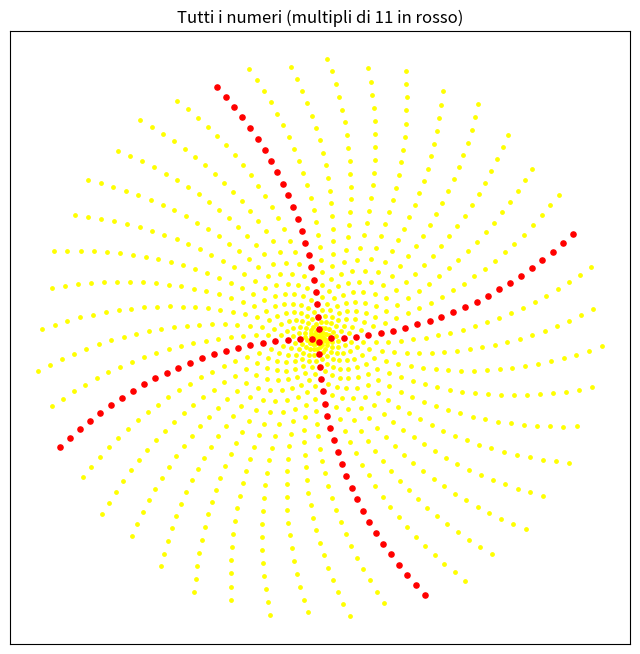

Write the Python code that produced this figure.
import math

import numpy as np
import matplotlib.pyplot as plt

NUMERO_MASSIMO = 1000 

def e_multiplo_di_7(n):
    """Vero se n è un multiplo di 7 (7, 14, 21, ...)."""
    return n % 11 == 0

numeri =range(1, NUMERO_MASSIMO + 1)
numeri_np = np.array(numeri)

x = numeri_np * np.cos(numeri_np)
y = numeri_np * np.sin(numeri_np)
maschera_multipli_di_7 = np.array([e_multiplo_di_7(n) for n in numeri])
print(numeri_np)
print(maschera_multipli_di_7)
x_multipli_di_7 = x[maschera_multipli_di_7]
y_multipli_di_7 = y[maschera_multipli_di_7]



figura, assi = plt.subplots(figsize=(8, 8))
assi.scatter(x, y, color="yellow", s=6, label="tutti gli interi")
assi.scatter(x_multipli_di_7, y_multipli_di_7, color="red", s=14, label="multipli di 7")
assi.set_title(f"Tutti i numeri (multipli di 11 in rosso)")
assi.set_aspect("equal")
assi.set_xticks([])
assi.set_yticks([])
plt.show()  
